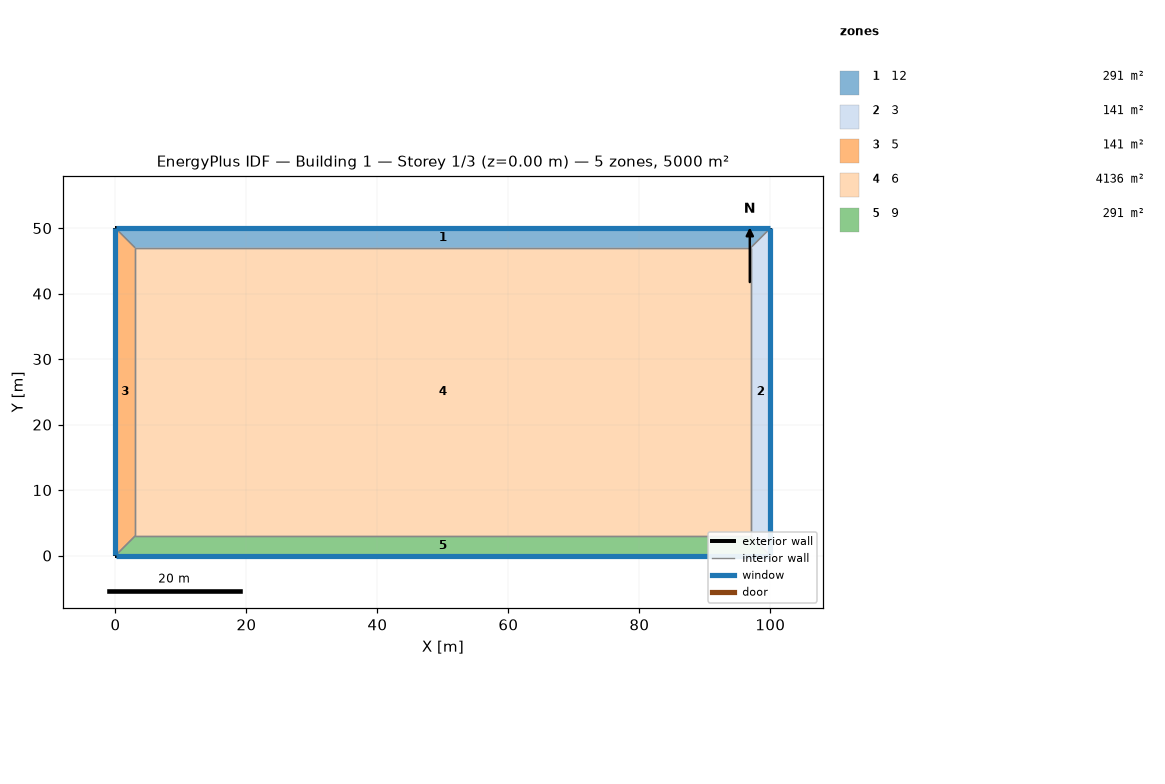
=== STOREY PLAN SPEC (per zone: floor XY polygon, exterior-wall plan segments, windows/doors) ===
zone 1: 12  (291.0 m²)
  floor: (0.00, 50.00) (100.00, 50.00) (97.00, 47.00) (3.00, 47.00)
  exterior wall: (100.00, 50.00) – (0.00, 50.00)  [100.0 m]
    window: (99.97, 50.00) – (0.03, 50.00)  [160.0 m²]
  interior walls: 3
zone 2: 3  (141.0 m²)
  floor: (100.00, 50.00) (100.00, 0.00) (97.00, 3.00) (97.00, 47.00)
  exterior wall: (100.00, 0.00) – (100.00, 50.00)  [50.0 m]
    window: (100.00, 0.03) – (100.00, 49.97)  [80.0 m²]
  interior walls: 3
zone 3: 5  (141.0 m²)
  floor: (0.00, 0.00) (0.00, 50.00) (3.00, 47.00) (3.00, 3.00)
  exterior wall: (0.00, 50.00) – (0.00, 0.00)  [50.0 m]
    window: (0.00, 49.97) – (0.00, 0.03)  [80.0 m²]
  interior walls: 3
zone 4: 6  (4136.0 m²)
  floor: (3.00, 3.00) (3.00, 47.00) (97.00, 47.00) (97.00, 3.00)
  interior walls: 4
zone 5: 9  (291.0 m²)
  floor: (100.00, 0.00) (0.00, 0.00) (3.00, 3.00) (97.00, 3.00)
  exterior wall: (0.00, 0.00) – (100.00, 0.00)  [100.0 m]
    window: (0.03, 0.00) – (99.97, 0.00)  [160.0 m²]
  interior walls: 3

=== DERIVED (storey summary) ===
Building: Building 1
Storey: 1 of 3  (floor level z = 0.00 m)
Storey gross floor area: 5000.0 m²
Zones on this storey: 5
  - 12: floor 291.0 m²; exterior wall 100.0 m (400.0 m²); 1 window(s) 160.0 m²; WWR 40.0%
  - 3: floor 141.0 m²; exterior wall 50.0 m (200.0 m²); 1 window(s) 80.0 m²; WWR 40.0%
  - 5: floor 141.0 m²; exterior wall 50.0 m (200.0 m²); 1 window(s) 80.0 m²; WWR 40.0%
  - 6: floor 4136.0 m²
  - 9: floor 291.0 m²; exterior wall 100.0 m (400.0 m²); 1 window(s) 160.0 m²; WWR 40.0%
Zone adjacency (shared interzone walls):
  - 12 ↔ 3
  - 12 ↔ 5
  - 12 ↔ 6
  - 3 ↔ 6
  - 3 ↔ 9
  - 5 ↔ 6
  - 5 ↔ 9
  - 6 ↔ 9